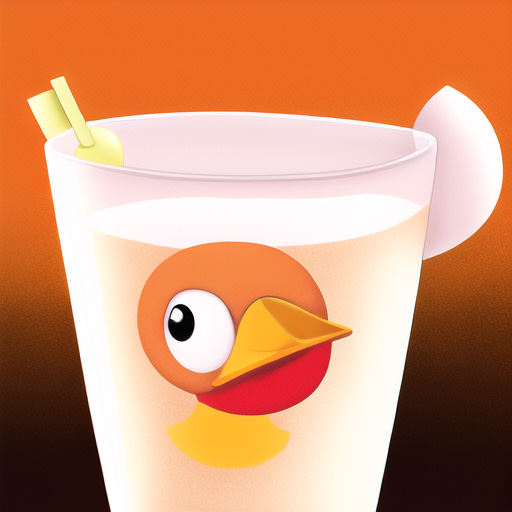
Generation parameters embedded in this image by AUTOMATIC1111 Stable Diffusion web UI or a fork of it (Forge, ...) (PNG 'parameters' text chunk):
a middle drink of milky tea,cute,orange theme,a yellow cute duck,white background
Negative prompt: nsfw, lowres, bad anatomy, bad hands, text, error, missing fingers, extra digit, fewer digits, cropped, worst quality, low quality, normal quality, jpeg artifacts, signature, watermark, username, blurry
Steps: 28, Sampler: Euler a, CFG scale: 11, Seed: 532312369, Size: 512x512, Model hash: 925997e9, Hypernet: anime_3, Clip skip: 2, ENSD: 31337